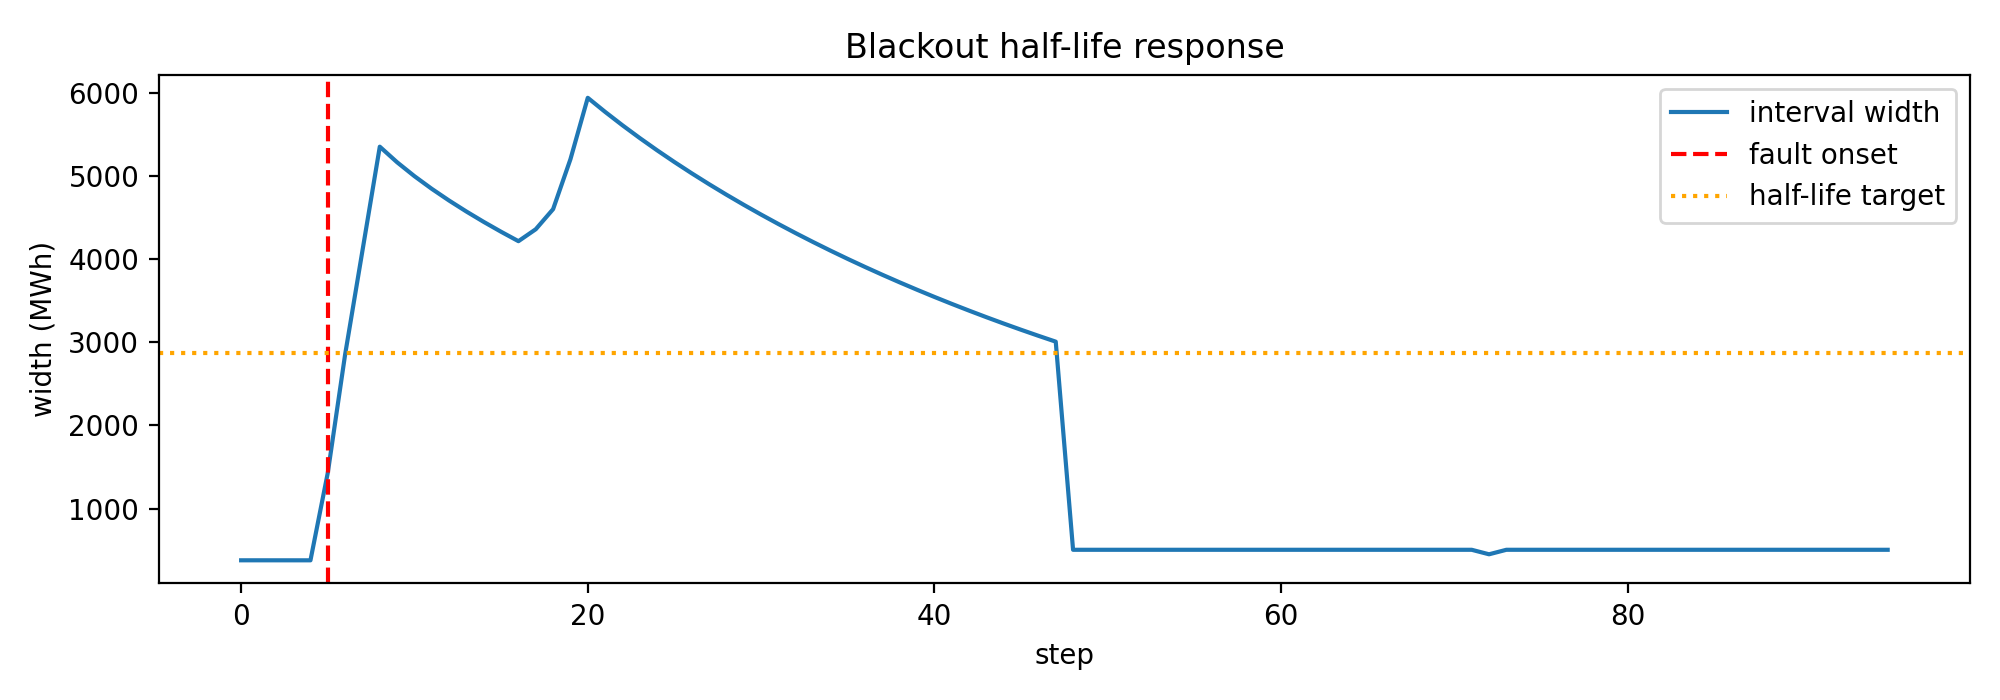

Data behind this chart, as committed beside it:
fault_onset_step, baseline_width_mwh, peak_width_mwh, half_target_width_mwh, half_life_steps
5, 376.9, 5353, 2865, 0
